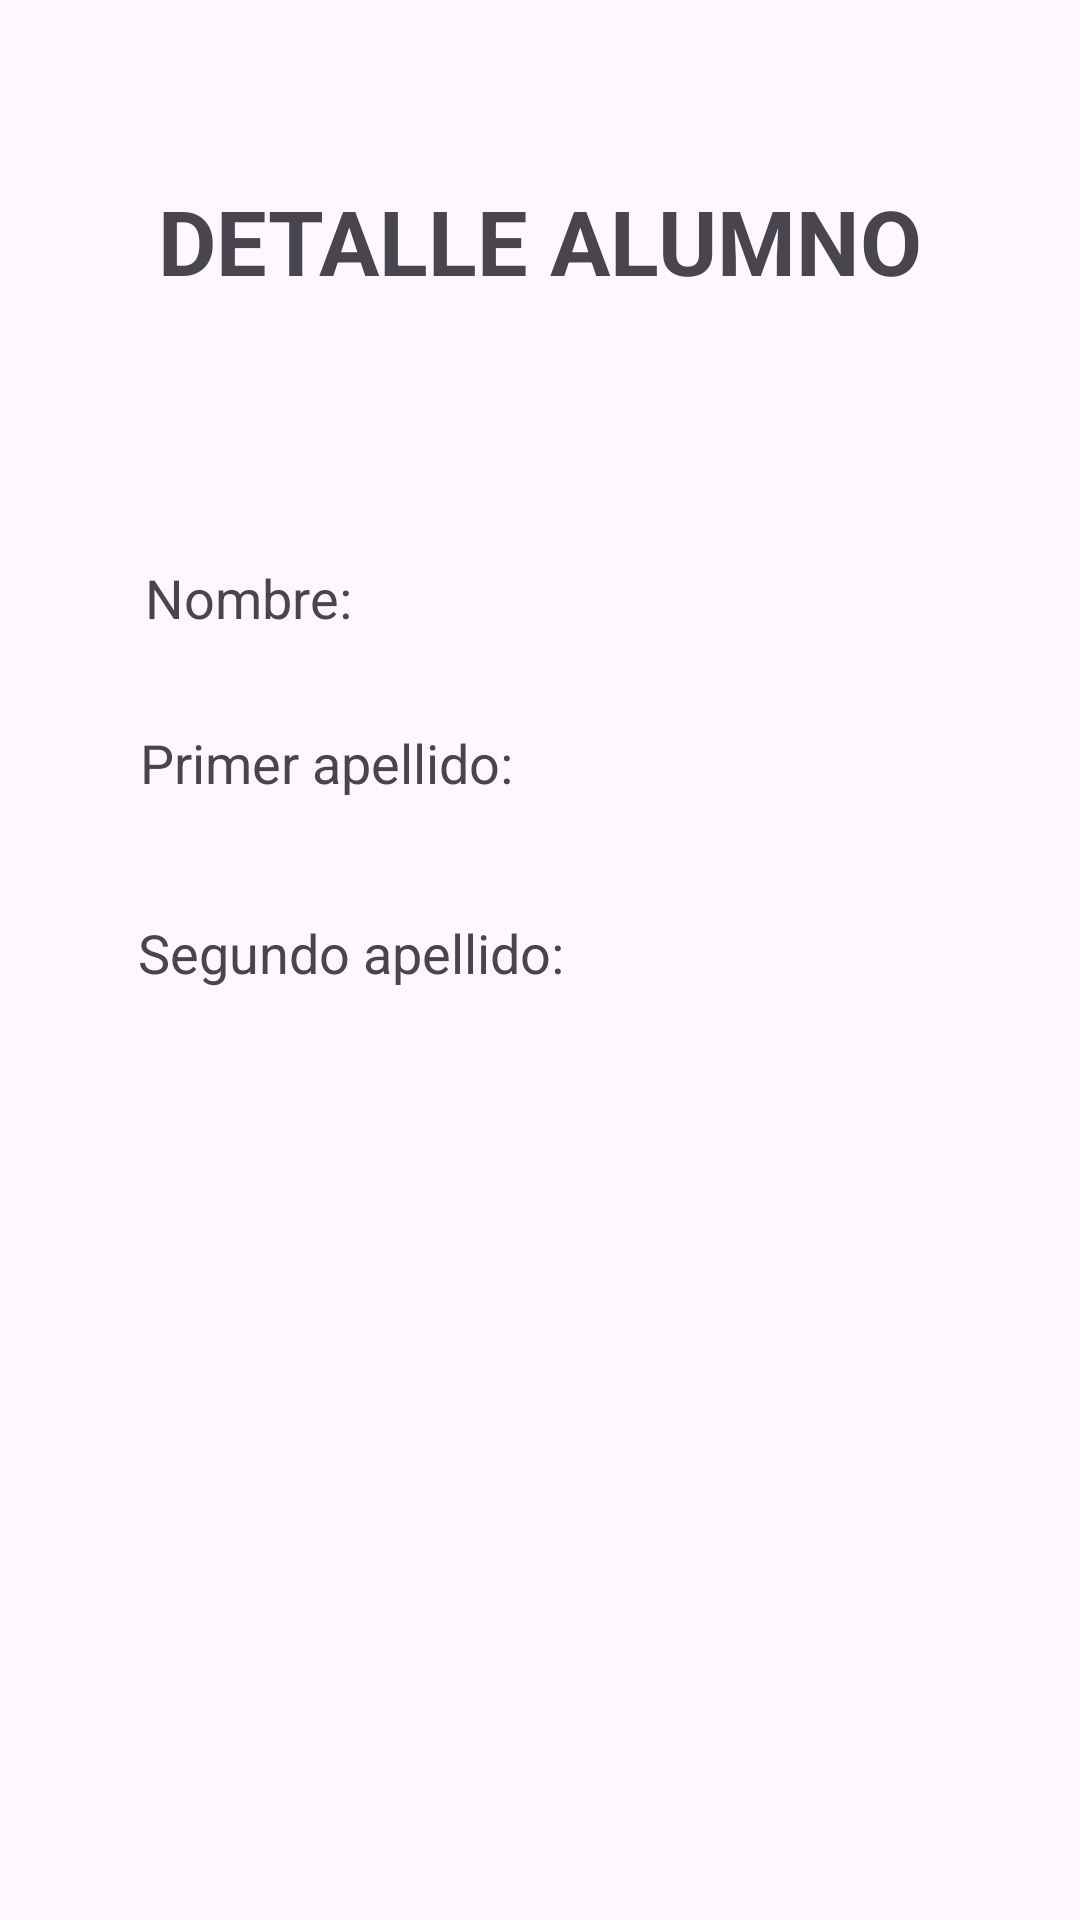

The Android layout XML behind this screen, and the referenced resources:
<!-- AndroidManifest.xml: application theme Theme.AlmacenamientoPin -->
<!-- res/layout/activity_ficha.xml -->
<?xml version="1.0" encoding="utf-8"?>
<androidx.constraintlayout.widget.ConstraintLayout xmlns:android="http://schemas.android.com/apk/res/android"
    xmlns:app="http://schemas.android.com/apk/res-auto"
    xmlns:tools="http://schemas.android.com/tools"
    android:layout_width="match_parent"
    android:layout_height="match_parent"
    tools:context=".FichaActivity">

    <TextView
        android:id="@+id/textView"
        android:layout_width="wrap_content"
        android:layout_height="wrap_content"
        android:text="DETALLE ALUMNO"
        android:textSize="30sp"
        android:textStyle="bold"
        app:layout_constraintBottom_toBottomOf="parent"
        app:layout_constraintEnd_toEndOf="parent"
        app:layout_constraintHorizontal_bias="0.500"
        app:layout_constraintStart_toStartOf="parent"
        app:layout_constraintTop_toTopOf="parent"
        app:layout_constraintVertical_bias="0.100" />

    <TextView
        android:id="@+id/textViewNombre"
        android:layout_width="wrap_content"
        android:layout_height="wrap_content"
        android:text="Nombre:"
        android:textSize="18sp"
        app:layout_constraintBottom_toBottomOf="parent"
        app:layout_constraintEnd_toEndOf="parent"
        app:layout_constraintHorizontal_bias="0.166"
        app:layout_constraintStart_toStartOf="parent"
        app:layout_constraintTop_toTopOf="parent"
        app:layout_constraintVertical_bias="0.304" />

    <TextView
        android:id="@+id/textViewApe1"
        android:layout_width="wrap_content"
        android:layout_height="wrap_content"
        android:text="Primer apellido:"
        android:textSize="18sp"
        app:layout_constraintBottom_toBottomOf="parent"
        app:layout_constraintEnd_toEndOf="parent"
        app:layout_constraintHorizontal_bias="0.198"
        app:layout_constraintStart_toStartOf="parent"
        app:layout_constraintTop_toTopOf="parent"
        app:layout_constraintVertical_bias="0.393" />

    <TextView
        android:id="@+id/textViewApe2"
        android:layout_width="wrap_content"
        android:layout_height="wrap_content"
        android:text="Segundo apellido:"
        android:textSize="18sp"
        app:layout_constraintBottom_toBottomOf="parent"
        app:layout_constraintEnd_toEndOf="parent"
        app:layout_constraintHorizontal_bias="0.211"
        app:layout_constraintStart_toStartOf="parent"
        app:layout_constraintTop_toTopOf="parent"
        app:layout_constraintVertical_bias="0.496" />

    <TextView
        android:id="@+id/nombre"
        android:layout_width="wrap_content"
        android:layout_height="wrap_content"
        android:text=""
        android:textSize="16sp"
        app:layout_constraintBottom_toBottomOf="parent"
        app:layout_constraintEnd_toEndOf="parent"
        app:layout_constraintHorizontal_bias="0.644"
        app:layout_constraintStart_toStartOf="parent"
        app:layout_constraintTop_toTopOf="parent"
        app:layout_constraintVertical_bias="0.306" />

    <TextView
        android:id="@+id/apellido1"
        android:layout_width="wrap_content"
        android:layout_height="wrap_content"
        android:text=""
        android:textSize="16sp"
        app:layout_constraintBottom_toBottomOf="parent"
        app:layout_constraintEnd_toEndOf="parent"
        app:layout_constraintHorizontal_bias="0.644"
        app:layout_constraintStart_toStartOf="parent"
        app:layout_constraintTop_toTopOf="parent"
        app:layout_constraintVertical_bias="0.392" />

    <TextView
        android:id="@+id/apellido2"
        android:layout_width="wrap_content"
        android:layout_height="wrap_content"
        android:text=""
        android:textSize="16sp"
        app:layout_constraintBottom_toBottomOf="parent"
        app:layout_constraintEnd_toEndOf="parent"
        app:layout_constraintHorizontal_bias="0.644"
        app:layout_constraintStart_toStartOf="parent"
        app:layout_constraintTop_toTopOf="parent"
        app:layout_constraintVertical_bias="0.495" />

</androidx.constraintlayout.widget.ConstraintLayout>
<!-- resources referenced by this layout -->
<resources>
  <style name="Theme.AlmacenamientoPin" parent="Base.Theme.AlmacenamientoPin" />
  <style name="Base.Theme.AlmacenamientoPin" parent="Theme.Material3.DayNight.NoActionBar">
          
          
      </style>
</resources>
